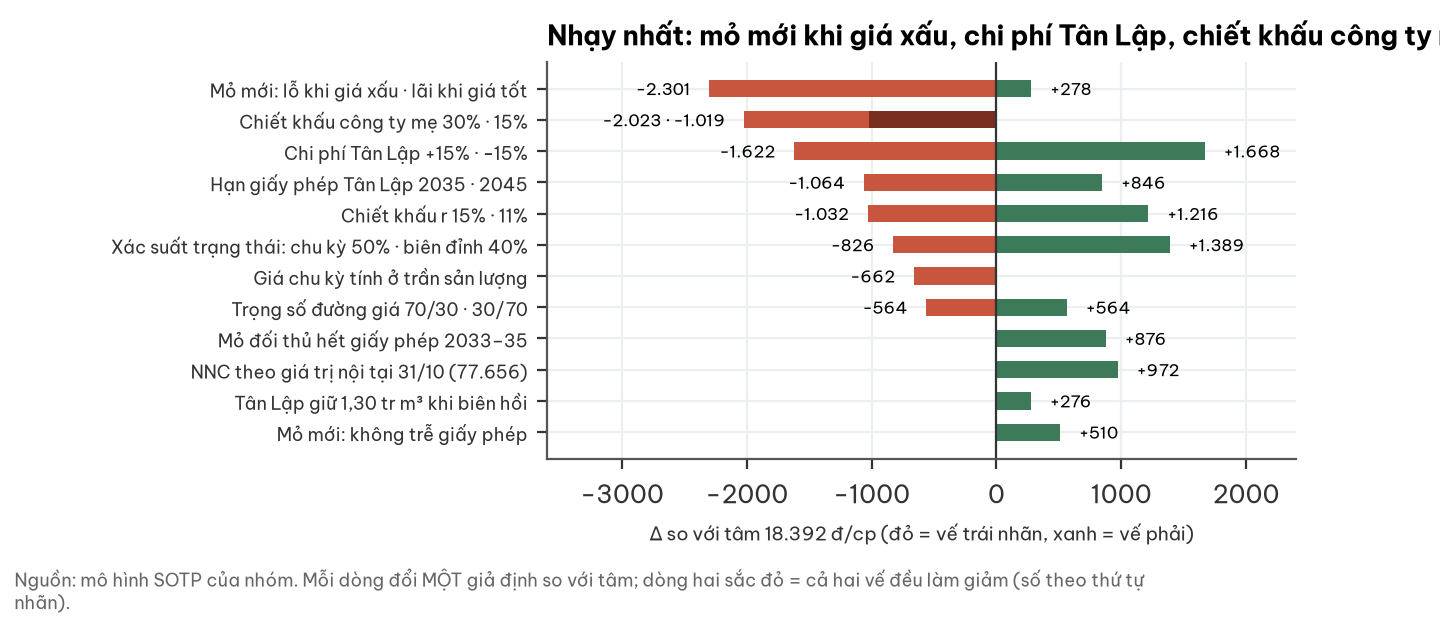

The table this chart was drawn from, first rows:
gia_dinh, chieu_trai, chieu_phai
Mỏ mới: lỗ khi giá xấu · lãi khi giá tốt, -2301, 278.0
Chiết khấu công ty mẹ 30% · 15%, -2023, -1019
Chi phí Tân Lập +15% · −15%, -1622, 1668
Hạn giấy phép Tân Lập 2035 · 2045, -1064, 846.0
Chiết khấu r 15% · 11%, -1032, 1216
Xác suất trạng thái: chu kỳ 50% · biên đ…, -826.0, 1389
Giá chu kỳ tính ở trần sản lượng, -662.0, 0.0
Trọng số đường giá 70/30 · 30/70, -564.0, 564.0
Mỏ đối thủ hết giấy phép 2033–35, 0.0, 876.0
NNC theo giá trị nội tại 31/10 (77.656), 0.0, 972.0
Tân Lập giữ 1,30 tr m³ khi biên hồi, 0.0, 276.0
Mỏ mới: không trễ giấy phép, 0.0, 510.0
